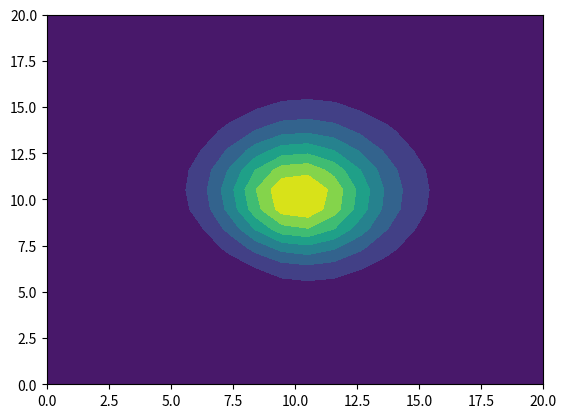

This figure's Python source:
# -*- coding: utf-8 -*-
"""
Created on Fri Jan 29 22:16:18 2016

[redacted]
"""

import numpy as np
import matplotlib.pyplot as plt
s=20
y = np.matrix(np.zeros((20,20)))
def time_step(a,b,n):
    #y[0,0] = y_init
    y[10,10] = 100
    #y[10,10] = .0001
    h = (b-a)/n
    t_0=a
    for i in range(0,s):
        t_i = t_0+i*h
        for i in range(0,s-1):
            for j in range(0,s-1):
                y[i,j] = t_i*(y[i+1,j]-4*y[i,j]+y[i-1,j]+y[i,j+1]+y[i,j-1])+y[i,j]
    return y
def contour_plot(n,field):
    x_axis = np.linspace(0,n,n)
    y_axis = np.linspace(0,n,n)
    
    X, Y = np.meshgrid(x_axis, y_axis, copy=False, indexing='xy')
    plt.contourf(X, Y, field)    

   
def main():
    scalar_field = time_step(0,10,1000)
    scalar_field = np.array(scalar_field)
    contour_plot(20,scalar_field)
main()